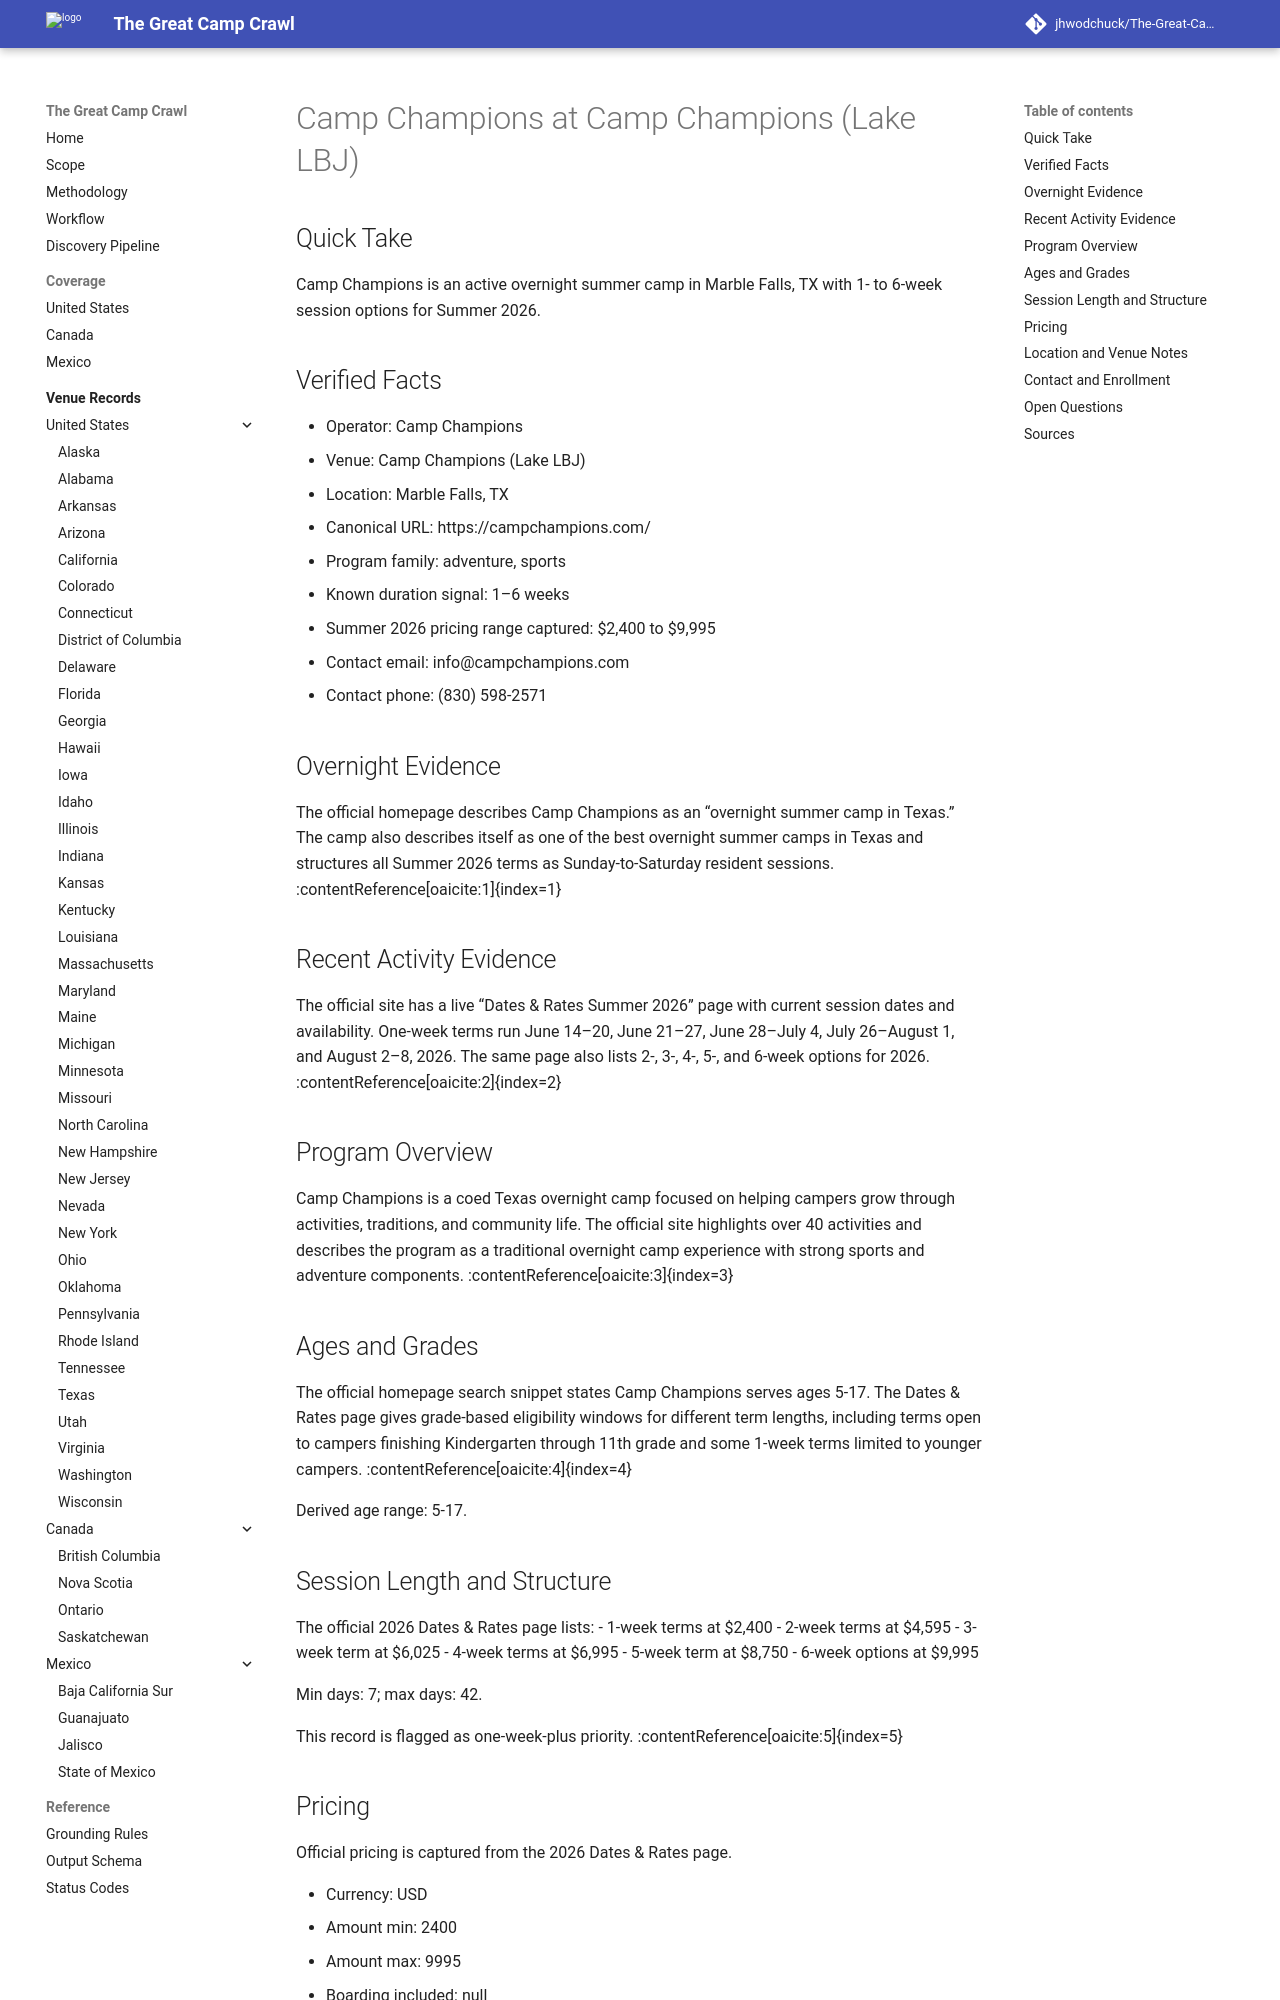

repository: jhwodchuck/The-Great-Camp-Crawl · page: camps/us/tx/camp-champions--us-tx-marble-falls-camp-champions-lake-lbj--us-tx-marble-falls-camp-champions/index.html · generator: mkdocs

---
record_id: us-tx-marble-falls-camp-champions
camp_id: camp-champions
venue_id: us-tx-marble-falls-camp-champions-lake-lbj
name: Camp Champions
display_name: Camp Champions at Camp Champions (Lake LBJ)
country: US
country_name: United States
region: TX
region_name: Texas
city: Marble Falls
venue_name: Camp Champions (Lake LBJ)
program_family:
- adventure
- sports
camp_types:
- overnight
priority_flags:
  college_precollege: false
  one_week_plus: true
languages_found:
- en
source_language_primary: en
activity_status: active
activity_evidence_window_months: 24
duration:
  min_days: 7
  max_days: 42
pricing:
  currency: USD
  amount_min: 2400
  amount_max: 9995
  boarding_included: null
ages:
  min: 5
  max: 17
grades:
  min: null
  max: null
operator:
  name: Camp Champions
  type: camp-operator
website:
  canonical_url: https://campchampions.com/
  admissions_url: null
  session_dates_url: https://campchampions.com/dates-rates
  pricing_url: https://campchampions.com/dates-rates
contact:
  email: info@campchampions.com
  phone: (830) 598-2571
location:
  address: 775 Camp Road
  postal_code: '78654'
  latitude: null
  longitude: null
verification:
  overnight_confirmed: true
  active_past_2_years_confirmed: true
  confidence: high
  last_verified: '2026-04-17'
evidence:
  overnight_source_url: https://campchampions.com/
  recent_activity_source_url: https://campchampions.com/dates-rates
  duration_source_url: https://campchampions.com/dates-rates
  pricing_source_url: https://campchampions.com/dates-rates
tags:
- us
- tx
- marble-falls
- adventure
- sports
- overnight
draft_status: draft
---

# Camp Champions at Camp Champions (Lake LBJ)

## Quick Take
Camp Champions is an active overnight summer camp in Marble Falls, TX with 1- to 6-week session options for Summer 2026.

## Verified Facts
- Operator: Camp Champions
- Venue: Camp Champions (Lake LBJ)
- Location: Marble Falls, TX
- Canonical URL: https://campchampions.com/
- Program family: adventure, sports
- Known duration signal: 1–6 weeks
- Summer 2026 pricing range captured: $2,400 to $9,995
- Contact email: info@campchampions.com
- Contact phone: (830) 598-2571

## Overnight Evidence
The official homepage describes Camp Champions as an “overnight summer camp in Texas.” The camp also describes itself as one of the best overnight summer camps in Texas and structures all Summer 2026 terms as Sunday-to-Saturday resident sessions. :contentReference[oaicite:1]{index=1}

## Recent Activity Evidence
The official site has a live “Dates & Rates Summer 2026” page with current session dates and availability. One-week terms run June 14–20, June 21–27, June 28–July 4, July 26–August 1, and August 2–8, 2026. The same page also lists 2-, 3-, 4-, 5-, and 6-week options for 2026. :contentReference[oaicite:2]{index=2}

## Program Overview
Camp Champions is a coed Texas overnight camp focused on helping campers grow through activities, traditions, and community life. The official site highlights over 40 activities and describes the program as a traditional overnight camp experience with strong sports and adventure components. :contentReference[oaicite:3]{index=3}

## Ages and Grades
The official homepage search snippet states Camp Champions serves ages 5-17. The Dates & Rates page gives grade-based eligibility windows for different term lengths, including terms open to campers finishing Kindergarten through 11th grade and some 1-week terms limited to younger campers. :contentReference[oaicite:4]{index=4}

Derived age range: 5-17.
